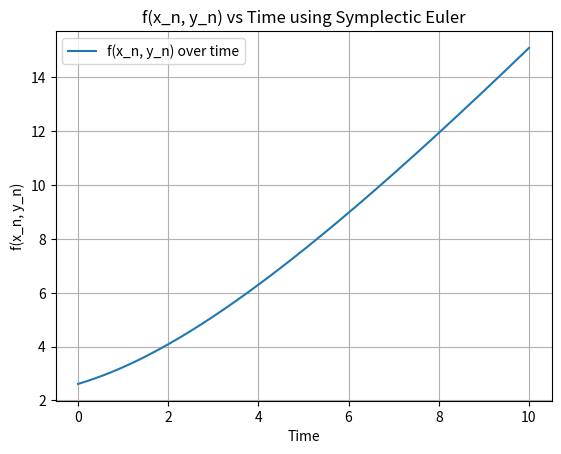

Python code for this plot:
import numpy as np
import matplotlib.pyplot as plt

# Function f(x_n, y_n)
def f_value(x_n, y_n):
    return x_n + y_n - np.log(np.abs(x_n)) - np.log(np.abs(y_n))

# Partial derivatives for symplectic Euler
def f_x(x_n):
    return 1 - 1/x_n

def f_y(y_n):
    return 1 - 1/y_n

# Symplectic Euler method implementation
def symplectic_euler(x0, y0, dt, steps):
    x_vals = [x0]
    y_vals = [y0]
    f_vals = [f_value(x0, y0)]  # Store the function values of f(x, y) over time

    x_n = x0
    y_n = y0

    for _ in range(steps):
        # Update momentum y_n first
        y_n = y_n + dt * f_x(x_n)
        
        # Then update position x_n with new y_n
        x_n = x_n + dt * f_y(y_n)
        
        # Store the new values
        x_vals.append(x_n)
        y_vals.append(y_n)
        f_vals.append(f_value(x_n, y_n))  # Calculate and store f(x_n, y_n)

    return np.array(x_vals), np.array(y_vals), np.array(f_vals)

# Initial conditions
x0 = 2
y0 = 2.0
dt = 0.01
steps = 1000

# Solve the system using Symplectic Euler
x_vals, y_vals, f_vals = symplectic_euler(x0, y0, dt, steps)

# Time array
t_vals = np.linspace(0, dt * steps, steps + 1)

# Plot f(x_n, y_n) over time
plt.plot(t_vals, f_vals, label="f(x_n, y_n) over time")
plt.xlabel('Time')
plt.ylabel('f(x_n, y_n)')
plt.title('f(x_n, y_n) vs Time using Symplectic Euler')
plt.legend()
plt.grid(True)
plt.show()
